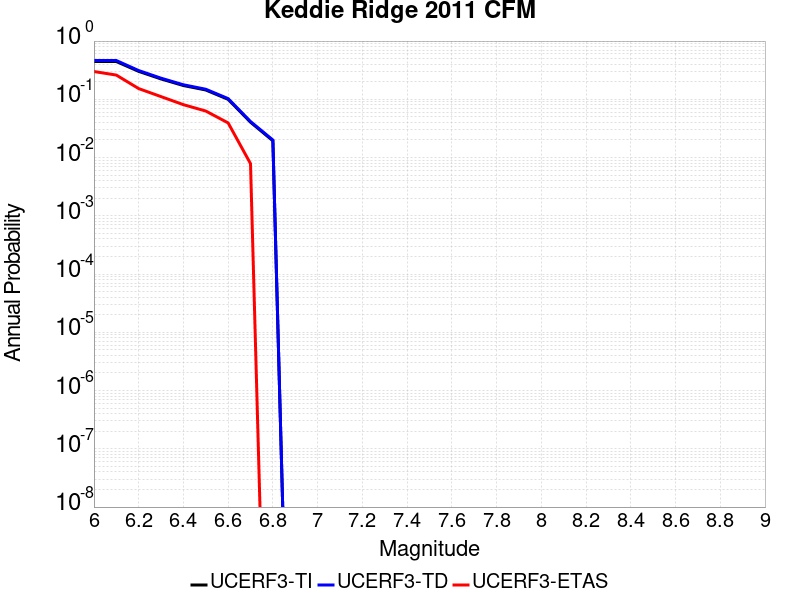

The data file committed next to this chart (first rows):
Magnitude, UCERF3-TI Prob, UCERF3-TD Prob, UCERF3-ETAS Prob
6.0, 0.4453, 0.4636, 0.3
6.1, 0.4453, 0.4636, 0.2607
6.2, 0.3019, 0.3118, 0.1528
6.3, 0.2237, 0.2305, 0.1112
6.4, 0.1724, 0.1776, 0.0809
6.5, 0.1445, 0.1489, 0.06292
6.6, 0.09989, 0.1028, 0.03933
6.7, 0.04046, 0.04154, 0.007865
6.8, 0.01942, 0.02001, 0.0
